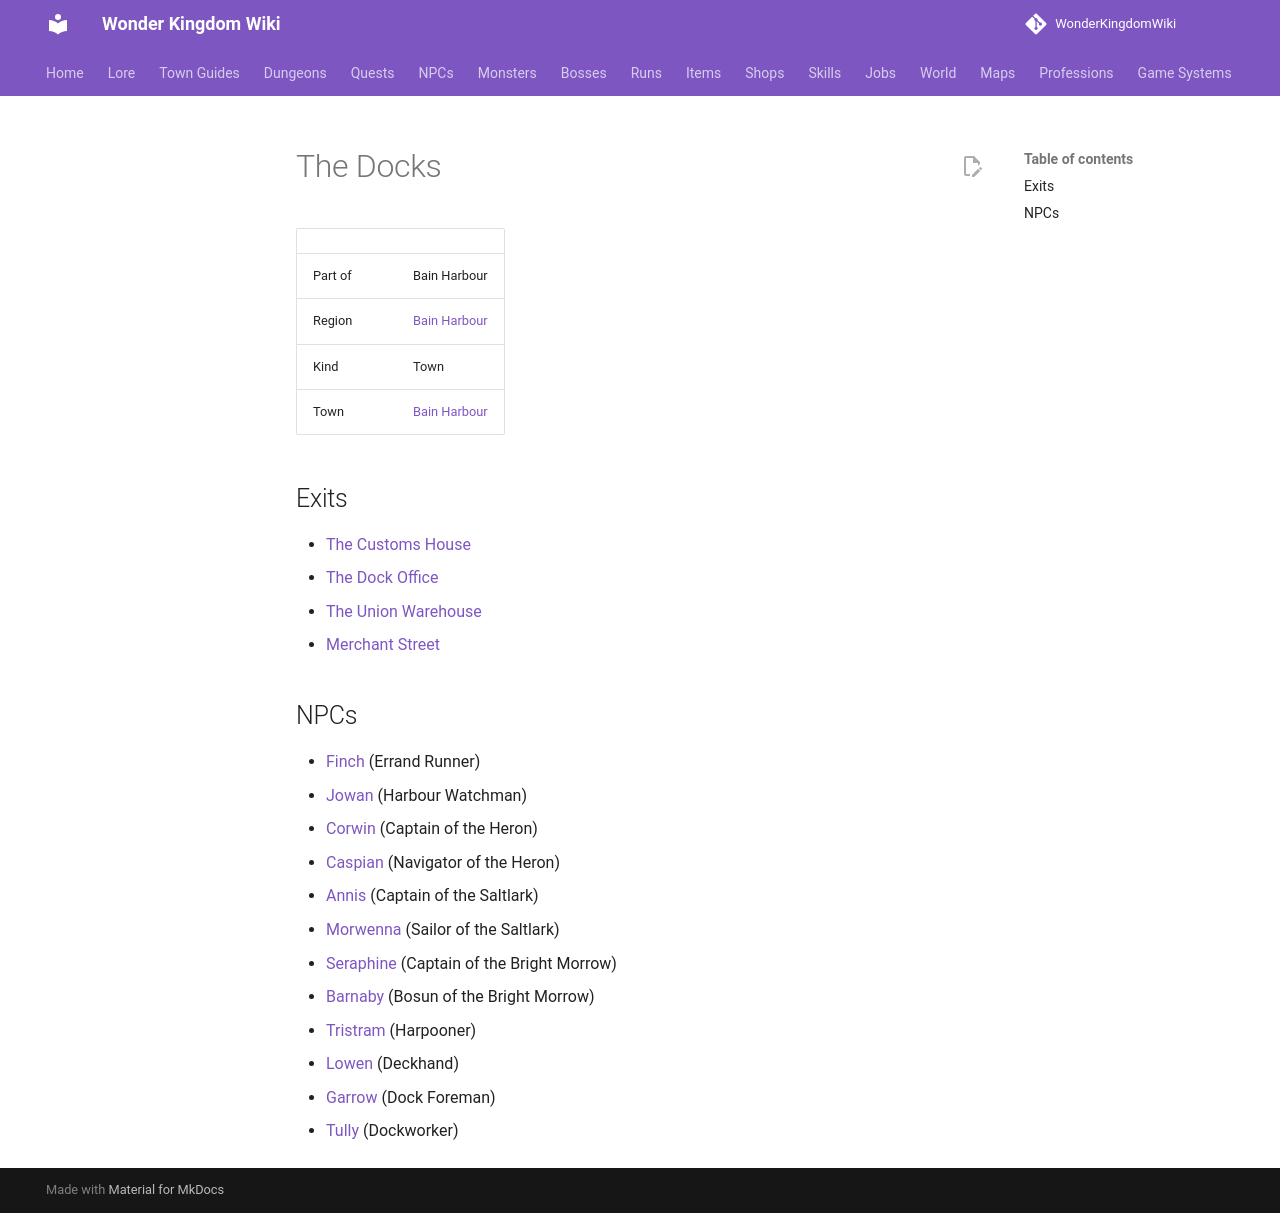

repository: alonohana627/WonderKingdomWiki · page: maps/bain_docks/index.html · generator: mkdocs

<!-- Generated by tools/generate.py from GameLib. Do not edit: changes are overwritten. -->

# The Docks

|  |  |
|---|---|
| Part of | Bain Harbour |
| Region | [Bain Harbour](../world/index.md#bain-harbour) |
| Kind | Town |
| Town | [Bain Harbour](../towns/bain_harbour.md) |

## Exits

- [The Customs House](../maps/bain_customs_house.md)
- [The Dock Office](../maps/bain_dock_office.md)
- [The Union Warehouse](../maps/bain_warehouse.md)
- [Merchant Street](../maps/bain_merchant_street.md)

## NPCs

- [Finch](../npcs/finch.md) (Errand Runner)
- [Jowan](../npcs/jowan.md) (Harbour Watchman)
- [Corwin](../npcs/captain_corwin.md) (Captain of the Heron)
- [Caspian](../npcs/caspian.md) (Navigator of the Heron)
- [Annis](../npcs/captain_annis.md) (Captain of the Saltlark)
- [Morwenna](../npcs/morwenna.md) (Sailor of the Saltlark)
- [Seraphine](../npcs/captain_seraphine.md) (Captain of the Bright Morrow)
- [Barnaby](../npcs/barnaby.md) (Bosun of the Bright Morrow)
- [Tristram](../npcs/tristram.md) (Harpooner)
- [Lowen](../npcs/lowen.md) (Deckhand)
- [Garrow](../npcs/garrow.md) (Dock Foreman)
- [Tully](../npcs/tully.md) (Dockworker)
